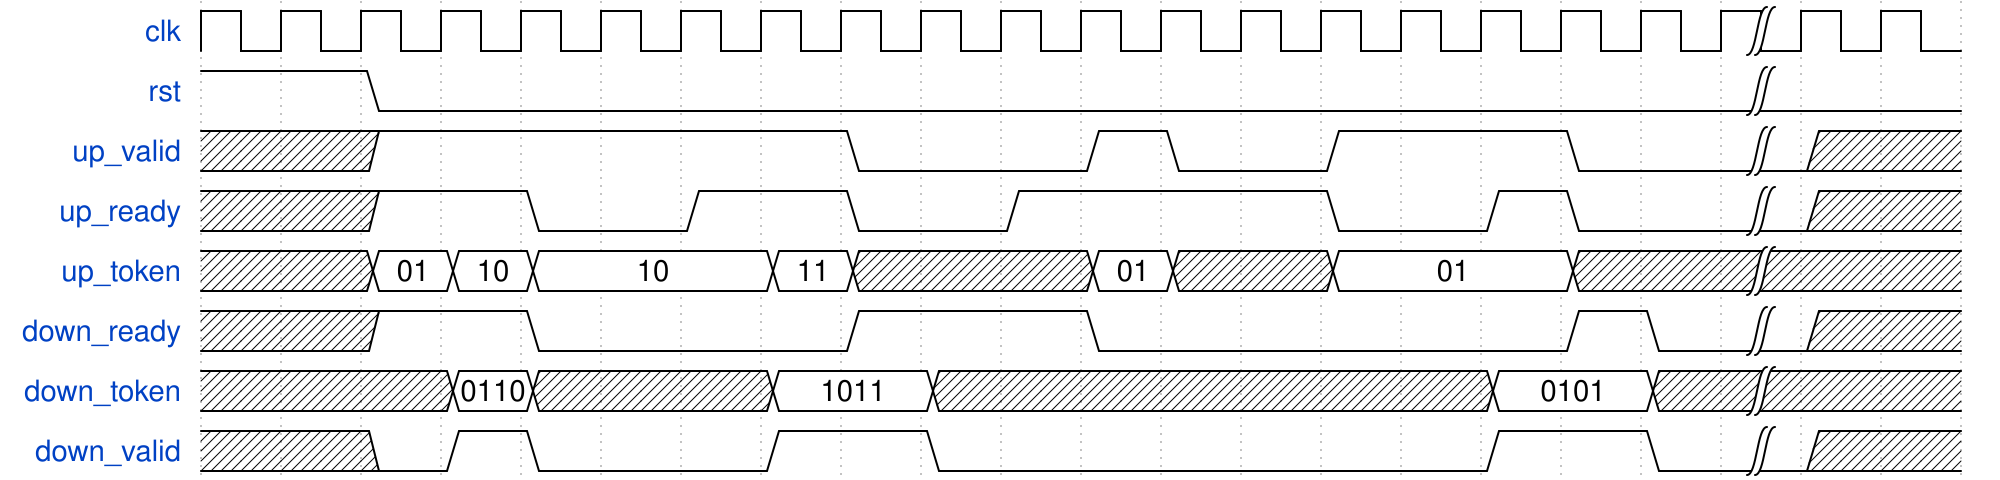

Write the WaveJSON whose rendering is this waveform diagram.

{signal: [
  {name: 'clk'       , wave: 'p..................|..'},
  {name: 'rst'       , wave: '1.0................|..'},

  {name: 'up_valid'  , wave: 'x.1.....0..10.1..0.|x.'},
  {name: 'up_ready'  , wave: 'x.1.0.1.0.1...0.10.|x.'},
  {name: 'up_token'  , wave: 'x.222..2x..2x.2..x.|x.', data: ['01','10','10','11','01','01']},


  {name: 'down_ready', wave: 'x.1.0...1..0.....10|x.', data: ['', '', '', '']},
  {name: 'down_token'  , wave: 'x..2x..2.x......2.x|x.', data:['0110','1011','0101']},
  {name: 'down_valid', wave: 'x.010..1.0......1.0|x.'},

]}